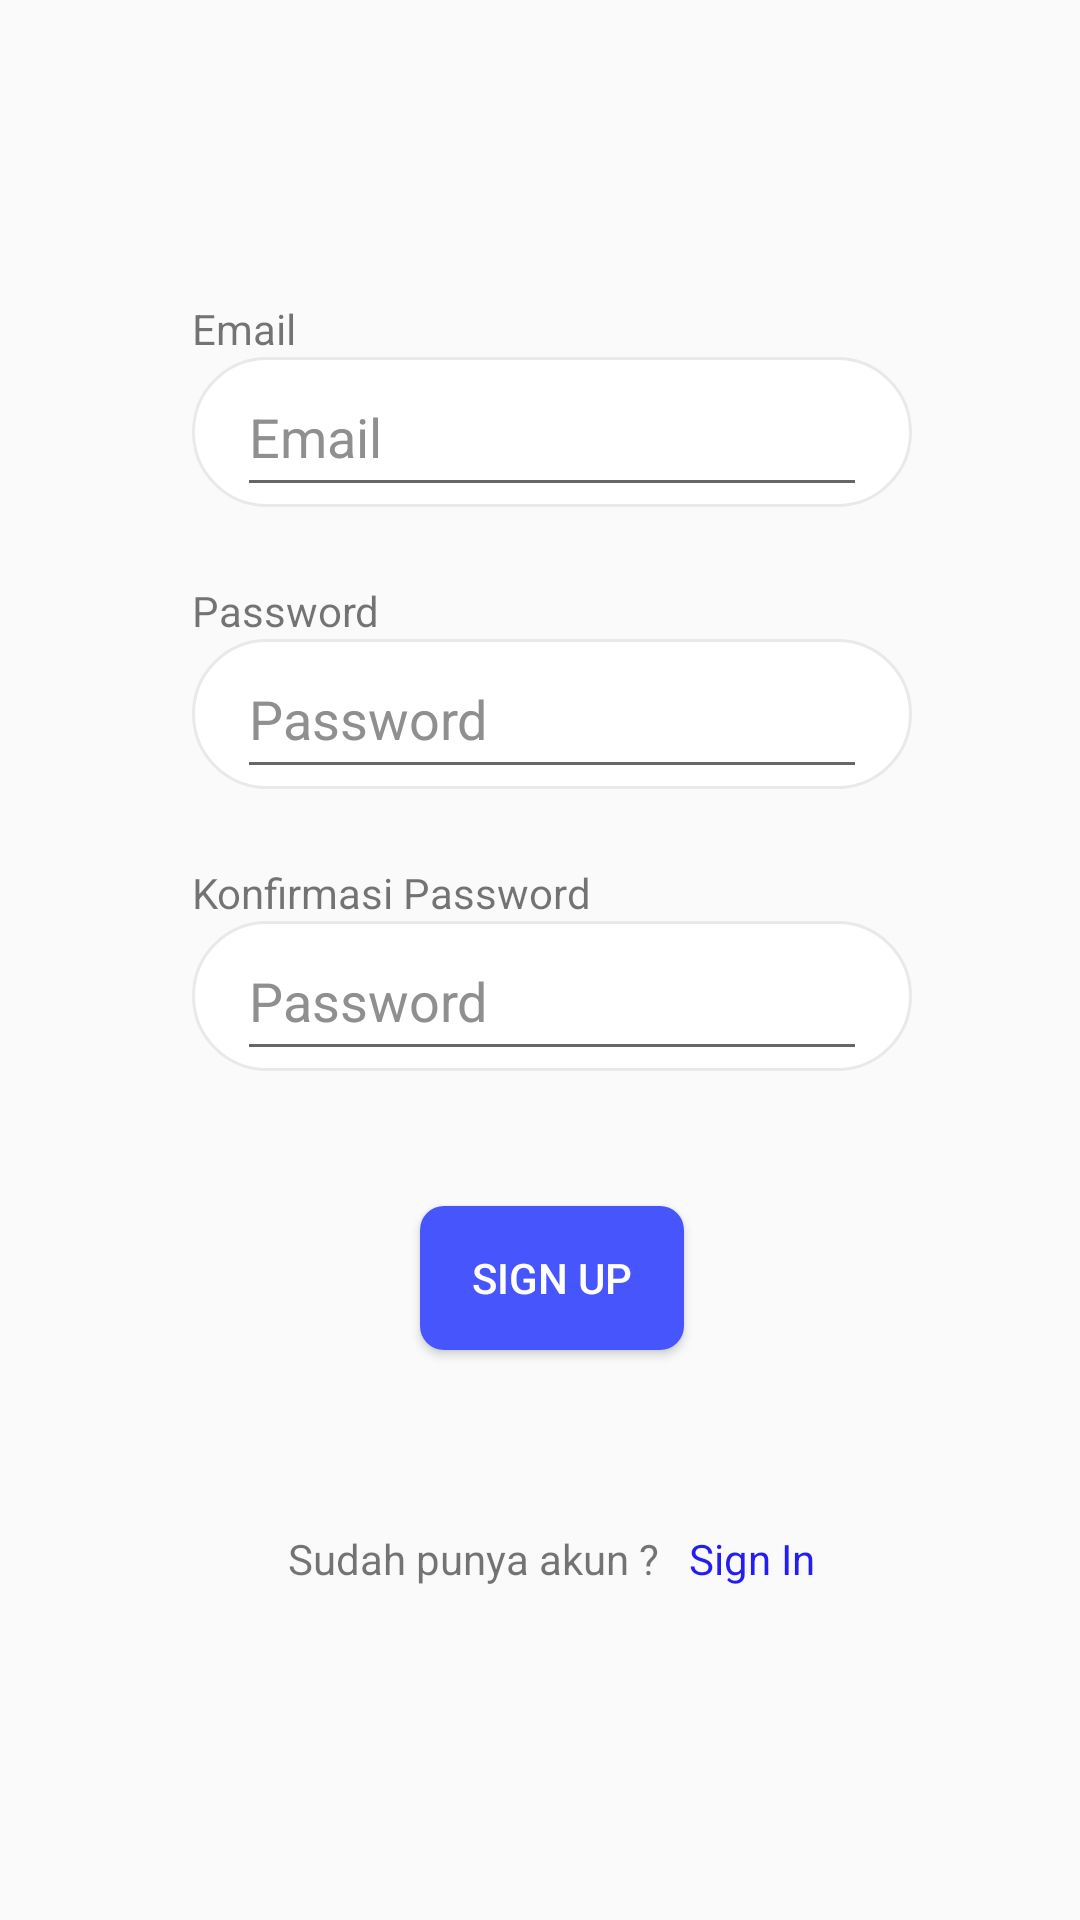

Here is an Android app screen rendered from its layout file. Give the layout XML and the strings, colors and styles it references.
<!-- AndroidManifest.xml: activity theme Theme.AppCompat.Light.NoActionBar -->
<!-- res/layout/activity_register.xml -->
<?xml version="1.0" encoding="utf-8"?>
<ScrollView
    xmlns:android="http://schemas.android.com/apk/res/android"
    xmlns:app="http://schemas.android.com/apk/res-auto"
    xmlns:tools="http://schemas.android.com/tools"
    android:layout_width="match_parent"
    android:layout_height="match_parent"
    tools:context=".activity.RegisterActivity">
<androidx.constraintlayout.widget.ConstraintLayout
    android:layout_width="match_parent"
    android:layout_height="match_parent"
    >


    <LinearLayout
        android:id="@+id/linearLayout3"
        android:layout_width="wrap_content"
        android:layout_height="wrap_content"
        android:layout_marginHorizontal="10dp"
        android:orientation="vertical"
        android:paddingHorizontal="10dp"
        app:layout_constraintBottom_toBottomOf="parent"
        app:layout_constraintEnd_toEndOf="parent"
        app:layout_constraintHorizontal_bias="0.552"
        app:layout_constraintStart_toStartOf="parent"
        app:layout_constraintTop_toTopOf="parent">

        <ImageView
            android:id="@+id/imageView"
            android:layout_width="wrap_content"
            android:layout_height="wrap_content"
            android:layout_gravity="center_horizontal"
            android:layout_marginBottom="100dp"
            app:srcCompat="@drawable/logo"
            tools:layout_editor_absoluteX="151dp"
            tools:layout_editor_absoluteY="47dp" />


        <TextView
            android:id="@+id/tv_email"
            android:layout_width="wrap_content"
            android:layout_height="wrap_content"
            android:layout_gravity="start"
            android:text="@string/email" />

        <LinearLayout
            android:layout_width="wrap_content"
            android:layout_height="wrap_content"
            android:layout_marginBottom="25dp"
            android:background="@drawable/border1px"
            android:paddingHorizontal="15dp">

            <EditText
                android:id="@+id/editTextTextEmailAddress"
                android:layout_width="wrap_content"
                android:layout_height="50dp"
                android:ems="10"
                android:hint="@string/email"
                android:inputType="textEmailAddress"
                android:labelFor="@id/tv_email"
                android:textColorHint="@color/grey" />
        </LinearLayout>

        <TextView
            android:id="@+id/tv_password"
            android:layout_width="wrap_content"
            android:layout_height="wrap_content"
            android:layout_gravity="start"
            android:text="@string/password" />


        <LinearLayout
            android:layout_width="wrap_content"
            android:layout_height="wrap_content"
            android:layout_marginBottom="25dp"
            android:background="@drawable/border1px"
            android:paddingHorizontal="15dp">

            <EditText
                android:id="@+id/editTextTextNewPass"
                android:layout_width="wrap_content"
                android:layout_height="50dp"
                android:ems="10"
                android:hint="@string/password"
                android:labelFor="@+id/tv_password"
                android:textColorHint="@color/grey" />
        </LinearLayout>


        <TextView
            android:id="@+id/tv_confirm_password"
            android:layout_width="wrap_content"
            android:layout_height="wrap_content"
            android:layout_gravity="start"
            android:text="@string/konfirmasi_password" />

        <LinearLayout
            android:layout_width="wrap_content"
            android:layout_height="wrap_content"
            android:layout_marginBottom="15dp"
            android:background="@drawable/border1px"
            android:paddingHorizontal="15dp">

            <EditText
                android:id="@+id/editTextTextNewPassConfirm"
                android:layout_width="wrap_content"
                android:layout_height="50dp"
                android:ems="10"
                android:hint="@string/password"
                android:labelFor="@id/tv_confirm_password"
                android:textColorHint="@color/grey" />
        </LinearLayout>


        <Button
            android:id="@+id/btnRegister"
            android:layout_width="wrap_content"
            android:layout_height="wrap_content"
            android:layout_gravity="center_horizontal"
            android:layout_marginVertical="30dp"
            android:background="@drawable/button"
            android:text="@string/register"
            android:textColor="@color/white"
            tools:layout_editor_absoluteX="154dp"
            tools:layout_editor_absoluteY="446dp" />


        <LinearLayout
            android:layout_width="wrap_content"
            android:layout_height="match_parent"
            android:layout_gravity="center_horizontal"
            android:layout_marginVertical="30dp"
            android:orientation="horizontal">

            <TextView

                android:layout_width="wrap_content"
                android:layout_height="wrap_content"
                android:text="@string/sudah_punya_akun" />

            <TextView
                android:id="@+id/tv_login"
                android:layout_width="wrap_content"
                android:layout_height="48dp"
                android:layout_marginStart="10dp"
                android:clickable="true"
                android:focusable="true"
                android:text="@string/sign_in"
                android:textColor="@color/blue" />
        </LinearLayout>


    </LinearLayout>

    <ProgressBar
        android:id="@+id/progressBar3"
        style="?android:attr/progressBarStyle"
        android:layout_width="66dp"
        android:layout_height="83dp"
        app:layout_constraintBottom_toBottomOf="parent"
        app:layout_constraintEnd_toEndOf="parent"
        app:layout_constraintStart_toStartOf="parent"
        app:layout_constraintTop_toTopOf="parent" />


</androidx.constraintlayout.widget.ConstraintLayout>
</ScrollView>
<!-- resources referenced by this layout -->
<resources>
  <color name="blue">#231CF3</color>
  <color name="grey">#8F8F8F</color>
  <color name="white">#FFFFFFFF</color>
  <!-- drawable border1px (drawable) -->
  <?xml version="1.0" encoding="utf-8"?>
  <shape xmlns:android="http://schemas.android.com/apk/res/android">
  
  
      <solid
          android:color="#fff" />
  
      <stroke
          android:width="1dp"
          android:color="#e9e9e9" />
      <corners
          android:radius="25dp" />
  
  
  </shape>
  <!-- drawable button (drawable) -->
  <selector xmlns:android="http://schemas.android.com/apk/res/android">
      <item android:state_pressed="true" android:drawable="@drawable/button_pressed"/>
  
      <item android:state_pressed="false" android:drawable="@drawable/button_normal"/>
  </selector>
  <!-- drawable logo: png bitmap (drawable, 22176 bytes) -->
  <string name="email">Email</string>
  <string name="konfirmasi_password">Konfirmasi Password</string>
  <string name="password">Password</string>
  <string name="register">Sign Up</string>
  <string name="sign_in">Sign In</string>
  <string name="sudah_punya_akun">Sudah punya akun ?</string>
  <!-- drawable button_pressed (drawable) -->
  <shape xmlns:android="http://schemas.android.com/apk/res/android"
      android:shape="rectangle">
      <solid android:color="#3B43A6" /> 
      <corners android:radius="8dp" /> 
  
  </shape>
  <!-- drawable button_normal (drawable) -->
  <shape xmlns:android="http://schemas.android.com/apk/res/android"
      android:shape="rectangle">
      <solid android:color="@color/dasar" /> 
      <corners android:radius="8dp" /> 
  
  </shape>
  <color name="dasar">#4755FD</color>
</resources>
